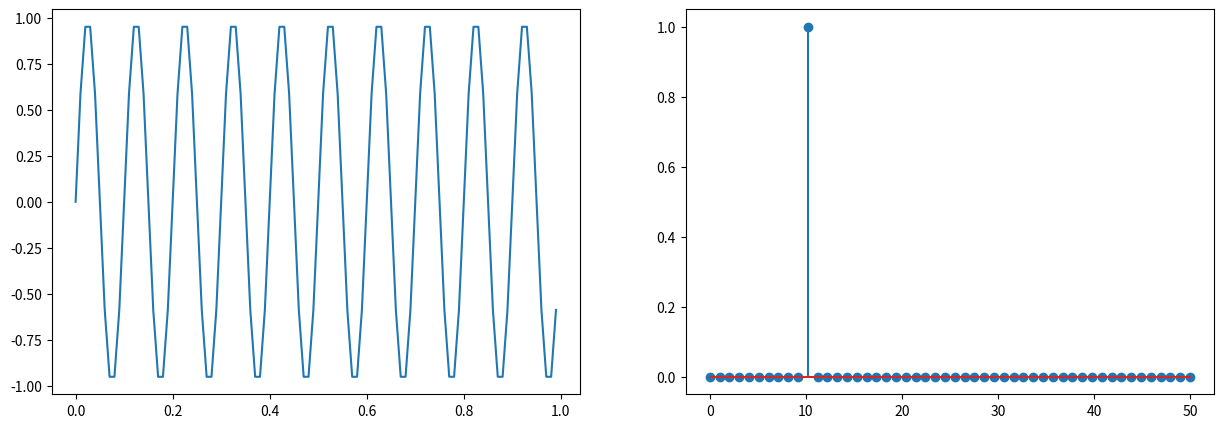

Write Python code to recreate this figure.
import numpy as np
import matplotlib.pyplot as plt


# Frequency and sampling rate
f = 10 # frequency
Fs = 100 # sampling rate
t = np.arange(0,1,1/Fs)
# Sine function
y = np.sin(2 * np.pi * f * t)
# Perform Fourier transform using scipy
from scipy import fftpack
y_fft = fftpack.fft(y)
# Plot data
n = np.size(t)
fr = Fs/2 * np.linspace(0,1,int(n/2))
y_m = 2/n * abs(y_fft[0:np.size(fr)])
fig, ax = plt.subplots(nrows=1, ncols=2, figsize=(15,5))
ax[0].plot(t, y)    # plot time series
ax[1].stem(fr, y_m) # plot freq domain
plt.show()